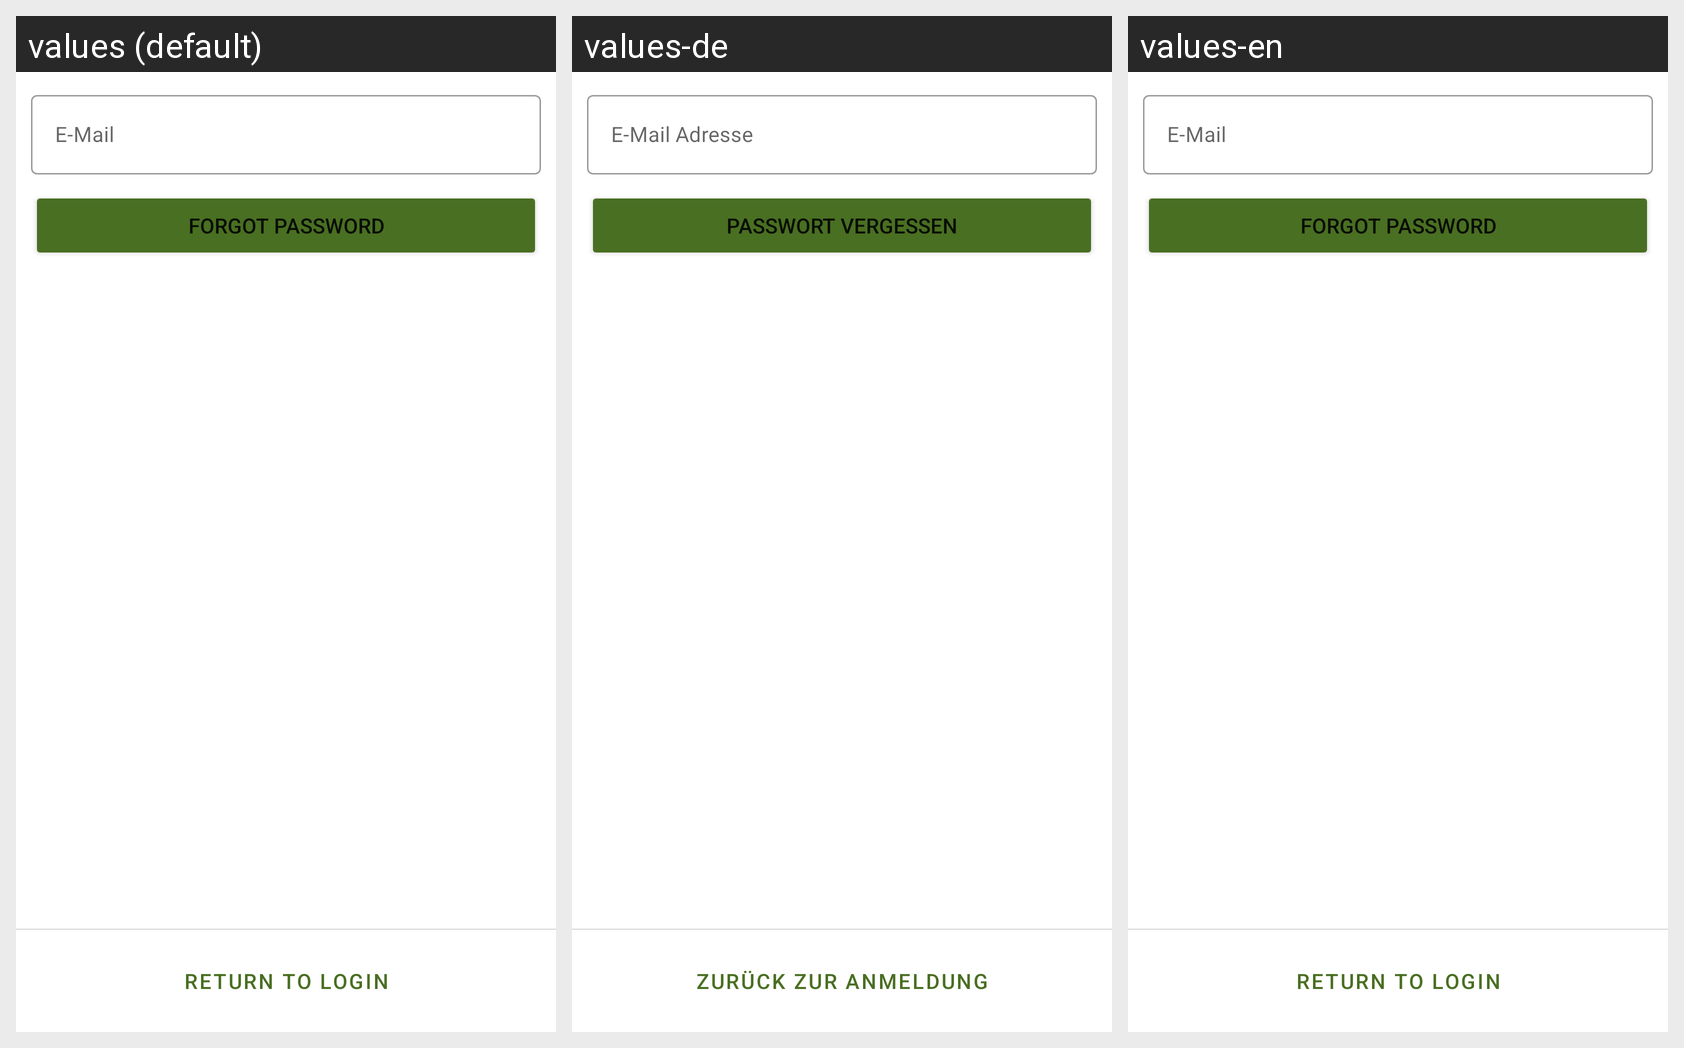

The same Android screen rendered under several of its app's locales, left to right. List the strings drawn on it with the default value and each locale's translation.
Android screen res/layout/fragment_forgot_password.xml rendered under 3 locales, left to right: values (default), values-de, values-en. Device: Nexus 5 (rendered at 1080×1920; each locale shown at half size, 540×960, under a caption strip naming it); theme Theme.Ackerschlagkartei.
Strings drawn on this screen, with the default value and each locale's value (text and hints the layout hard-codes, and strings that could not be matched under every locale, appear in the picture but are not listed):

et_email_hint
  values: E-Mail
  values-de: E-Mail Adresse
  values-en: E-Mail

et_forgot_password_hint
  values: Forgot password
  values-de: Passwort vergessen
  values-en: Forgot password

btn_return_to_sign_in
  values: Return to Login
  values-de: Zurück zur Anmeldung
  values-en: Return to Login
